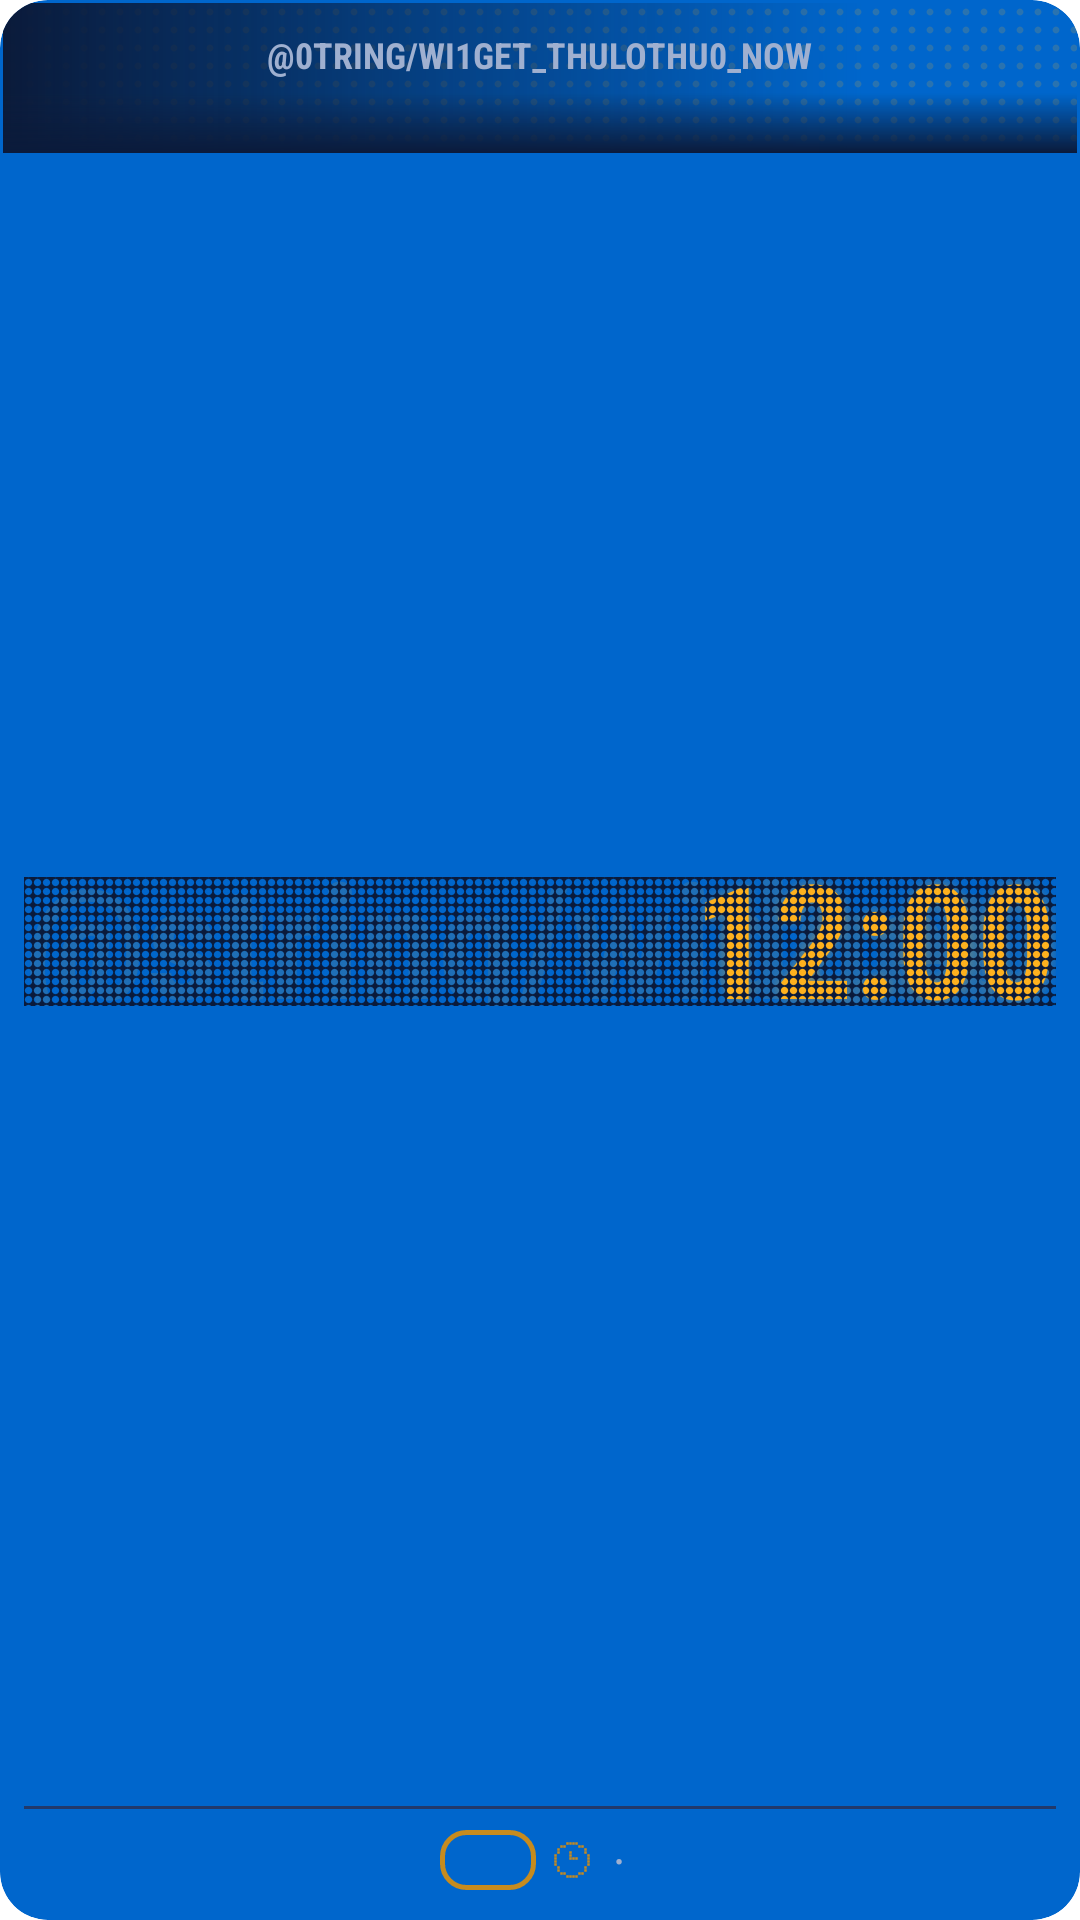

Layout XML and referenced resources for this Android screen:
<!-- AndroidManifest.xml: fallback theme Theme.MaterialComponents.DayNight.NoActionBar -->
<!-- res/layout/widget_stop_clock.xml -->
<?xml version="1.0" encoding="utf-8"?>
<FrameLayout xmlns:android="http://schemas.android.com/apk/res/android"
    android:id="@android:id/background"
    android:layout_width="match_parent"
    android:layout_height="match_parent"
    android:background="@drawable/widget_background"
    android:clipToOutline="true">

    
    <ImageView
        android:layout_width="match_parent"
        android:layout_height="50dp"
        android:layout_marginStart="1dp"
        android:layout_marginTop="1dp"
        android:layout_marginEnd="1dp"
        android:importantForAccessibility="no"
        android:scaleType="fitXY"
        android:src="@drawable/widget_led_band" />

    <LinearLayout
        android:layout_width="match_parent"
        android:layout_height="match_parent"
        android:gravity="center_horizontal"
        android:orientation="vertical"
        android:paddingStart="8dp"
        android:paddingTop="12dp"
        android:paddingEnd="8dp"
        android:paddingBottom="10dp">

        
        <TextClock
            android:id="@+id/w_clock_label"
            android:layout_width="wrap_content"
            android:layout_height="wrap_content"
            android:ellipsize="end"
            android:fontFamily="sans-serif-condensed"
            android:format12Hour="@string/widget_clock_now"
            android:format24Hour="@string/widget_clock_now"
            android:includeFontPadding="false"
            android:maxLines="1"
            android:textAllCaps="true"
            android:textColor="@color/etiqueta"
            android:textSize="12sp"
            android:textStyle="bold" />

        <FrameLayout
            android:layout_width="match_parent"
            android:layout_height="0dp"
            android:layout_weight="1" />

        
        <FrameLayout
            android:layout_width="wrap_content"
            android:layout_height="wrap_content">

            <FrameLayout
                android:layout_width="wrap_content"
                android:layout_height="wrap_content"
                android:layout_marginTop="-9dp"
                android:layout_marginBottom="-11dp"
                android:foreground="@drawable/widget_clock_mask"
                android:foregroundGravity="fill">

                <TextView
                    android:layout_width="wrap_content"
                    android:layout_height="wrap_content"
                    android:fontFamily="sans-serif-condensed"
                    android:importantForAccessibility="no"
                    android:includeFontPadding="false"
                    android:maxLines="1"
                    android:text="@string/widget_clock_unlit"
                    android:textColor="@color/reloj_apagado"
                    android:textSize="53sp"
                    android:textStyle="bold" />

                
                <TextClock
                    android:id="@+id/w_clock"
                    android:layout_width="wrap_content"
                    android:layout_height="wrap_content"
                    android:layout_gravity="end"
                    android:fontFamily="sans-serif-condensed"
                    android:format12Hour="h:mm"
                    android:format24Hour="H:mm"
                    android:includeFontPadding="false"
                    android:maxLines="1"
                    android:shadowColor="@color/reloj_brillo"
                    android:shadowRadius="10"
                    android:textColor="@color/ambar"
                    android:textSize="53sp"
                    android:textStyle="bold" />

            </FrameLayout>

        </FrameLayout>

        <FrameLayout
            android:layout_width="match_parent"
            android:layout_height="0dp"
            android:layout_weight="1" />

        <ImageView
            android:layout_width="match_parent"
            android:layout_height="1dp"
            android:importantForAccessibility="no"
            android:scaleType="fitXY"
            android:src="@color/linea_noche" />

        
        <FrameLayout
            android:layout_width="match_parent"
            android:layout_height="wrap_content"
            android:layout_marginTop="7dp">

            
            <LinearLayout
                android:id="@+id/w_board"
                android:layout_width="wrap_content"
                android:layout_height="wrap_content"
                android:layout_gravity="center_horizontal"
                android:gravity="center_vertical"
                android:orientation="horizontal">

                
                <LinearLayout
                    android:id="@+id/w_next_bus"
                    android:layout_width="wrap_content"
                    android:layout_height="wrap_content"
                    android:gravity="center_vertical"
                    android:orientation="horizontal">

                    <TextView
                        android:id="@+id/w_line"
                        android:layout_width="wrap_content"
                        android:layout_height="20dp"
                        android:background="@drawable/widget_badge_lit_bg"
                        android:fontFamily="sans-serif-condensed"
                        android:gravity="center"
                        android:maxLines="1"
                        android:minWidth="32dp"
                        android:paddingStart="5dp"
                        android:paddingEnd="5dp"
                        android:textColor="@color/ambar"
                        android:textSize="13sp"
                        android:textStyle="bold" />

                    <ImageView
                        android:layout_width="12dp"
                        android:layout_height="12dp"
                        android:layout_marginStart="6dp"
                        android:importantForAccessibility="no"
                        android:src="@drawable/widget_ic_clock_dim" />

                    <TextView
                        android:id="@+id/w_time"
                        android:layout_width="wrap_content"
                        android:layout_height="wrap_content"
                        android:layout_marginStart="3dp"
                        android:fontFamily="sans-serif-condensed"
                        android:maxLines="1"
                        android:textColor="@color/papel"
                        android:textSize="14sp"
                        android:textStyle="bold" />

                </LinearLayout>

                
                <TextView
                    android:id="@+id/w_message"
                    android:layout_width="wrap_content"
                    android:layout_height="wrap_content"
                    android:ellipsize="end"
                    android:fontFamily="sans-serif-condensed"
                    android:maxLines="1"
                    android:textColor="@color/etiqueta"
                    android:textSize="12sp"
                    android:visibility="gone" />

                
                <LinearLayout
                    android:id="@+id/w_header"
                    android:layout_width="wrap_content"
                    android:layout_height="wrap_content"
                    android:layout_weight="1"
                    android:gravity="center_vertical"
                    android:orientation="horizontal">

                    <TextView
                        android:layout_width="wrap_content"
                        android:layout_height="wrap_content"
                        android:layout_marginStart="5dp"
                        android:layout_marginEnd="5dp"
                        android:fontFamily="sans-serif-condensed"
                        android:importantForAccessibility="no"
                        android:text="·"
                        android:textColor="@color/etiqueta"
                        android:textSize="12sp"
                        android:textStyle="bold" />

                    <TextView
                        android:id="@+id/w_stop_name"
                        android:layout_width="wrap_content"
                        android:layout_height="wrap_content"
                        android:ellipsize="end"
                        android:fontFamily="sans-serif-condensed"
                        android:maxLines="1"
                        android:textColor="@color/etiqueta"
                        android:textSize="12sp"
                        android:textStyle="bold" />

                </LinearLayout>

            </LinearLayout>

            
            <TextView
                android:id="@+id/w_empty"
                android:layout_width="wrap_content"
                android:layout_height="wrap_content"
                android:layout_gravity="center_horizontal"
                android:ellipsize="end"
                android:fontFamily="sans-serif-condensed"
                android:gravity="center"
                android:maxLines="2"
                android:text="Agregá una parada en Mis&#160;paradas"
                android:textColor="@color/etiqueta"
                android:textSize="12sp"
                android:visibility="gone" />

        </FrameLayout>

    </LinearLayout>

</FrameLayout>
<!-- resources referenced by this layout -->
<resources>
  <color name="ambar">#FFB21E</color>
  <color name="etiqueta">#9FB0D0</color>
  <color name="linea_noche">#22396A</color>
  <color name="papel">#F1ECE2</color>
  <color name="reloj_apagado">#1FFFB21E</color>
  <color name="reloj_brillo">#73FFB21E</color>
  <!-- drawable widget_background (drawable) -->
  <?xml version="1.0" encoding="utf-8"?>
  <shape xmlns:android="http://schemas.android.com/apk/res/android"
      android:shape="rectangle">
      <solid android:color="#FF0066CC" />
      <corners android:radius="16dp" />
  </shape>
  <!-- drawable widget_badge_lit_bg (drawable) -->
  <?xml version="1.0" encoding="utf-8"?>
  <shape xmlns:android="http://schemas.android.com/apk/res/android"
      android:shape="rectangle">
      <stroke
          android:width="1.5dp"
          android:color="@color/ambar_tenue" />
      <corners android:radius="8dp" />
  </shape>
  <!-- drawable widget_clock_mask (drawable) -->
  <?xml version="1.0" encoding="utf-8"?>
  <bitmap xmlns:android="http://schemas.android.com/apk/res/android"
      android:src="@drawable/widget_clock_mask_cell"
      android:tileMode="repeat" />
  <!-- drawable widget_ic_clock_dim (drawable) -->
  <?xml version="1.0" encoding="utf-8"?>
  <vector xmlns:android="http://schemas.android.com/apk/res/android"
      android:width="13dp"
      android:height="13dp"
      android:viewportWidth="12"
      android:viewportHeight="12">
      <path
          android:fillColor="#C68B1E"
          android:pathData="M4.07,0.07h0.86v0.86h-0.86zM5.07,0.07h0.86v0.86h-0.86zM6.07,0.07h0.86v0.86h-0.86zM7.07,0.07h0.86v0.86h-0.86zM2.07,1.07h0.86v0.86h-0.86zM3.07,1.07h0.86v0.86h-0.86zM8.07,1.07h0.86v0.86h-0.86zM9.07,1.07h0.86v0.86h-0.86zM1.07,2.07h0.86v0.86h-0.86zM10.07,2.07h0.86v0.86h-0.86zM1.07,3.07h0.86v0.86h-0.86zM5.07,3.07h0.86v0.86h-0.86zM10.07,3.07h0.86v0.86h-0.86zM0.07,4.07h0.86v0.86h-0.86zM5.07,4.07h0.86v0.86h-0.86zM11.07,4.07h0.86v0.86h-0.86zM0.07,5.07h0.86v0.86h-0.86zM5.07,5.07h0.86v0.86h-0.86zM6.07,5.07h0.86v0.86h-0.86zM7.07,5.07h0.86v0.86h-0.86zM11.07,5.07h0.86v0.86h-0.86zM0.07,6.07h0.86v0.86h-0.86zM11.07,6.07h0.86v0.86h-0.86zM0.07,7.07h0.86v0.86h-0.86zM11.07,7.07h0.86v0.86h-0.86zM1.07,8.07h0.86v0.86h-0.86zM10.07,8.07h0.86v0.86h-0.86zM1.07,9.07h0.86v0.86h-0.86zM10.07,9.07h0.86v0.86h-0.86zM2.07,10.07h0.86v0.86h-0.86zM3.07,10.07h0.86v0.86h-0.86zM8.07,10.07h0.86v0.86h-0.86zM9.07,10.07h0.86v0.86h-0.86zM4.07,11.07h0.86v0.86h-0.86zM5.07,11.07h0.86v0.86h-0.86zM6.07,11.07h0.86v0.86h-0.86zM7.07,11.07h0.86v0.86h-0.86z" />
  </vector>
  <!-- drawable widget_led_band (drawable) -->
  <?xml version="1.0" encoding="utf-8"?>
  <layer-list xmlns:android="http://schemas.android.com/apk/res/android">
      <item>
          <bitmap
              android:src="@drawable/widget_led_dot"
              android:tileMode="repeat" />
      </item>
      <item>
          <shape android:shape="rectangle">
              <gradient
                  android:angle="0"
                  android:startColor="@color/tinta"
                  android:centerX="0.8"
                  android:centerColor="#000A1A3A"
                  android:endColor="#000A1A3A" />
          </shape>
      </item>
      <item>
          <shape android:shape="rectangle">
              <gradient
                  android:angle="270"
                  android:startColor="#000A1A3A"
                  android:centerY="0.6"
                  android:centerColor="#000A1A3A"
                  android:endColor="@color/tinta" />
          </shape>
      </item>
  </layer-list>
  <color name="ambar_tenue">#C68B1E</color>
  <!-- drawable widget_clock_mask_cell: png bitmap (drawable-xxhdpi, 250 bytes) -->
  <!-- drawable widget_led_dot: png bitmap (drawable-xxhdpi, 251 bytes) -->
  <color name="tinta">#0A1A3A</color>
</resources>
